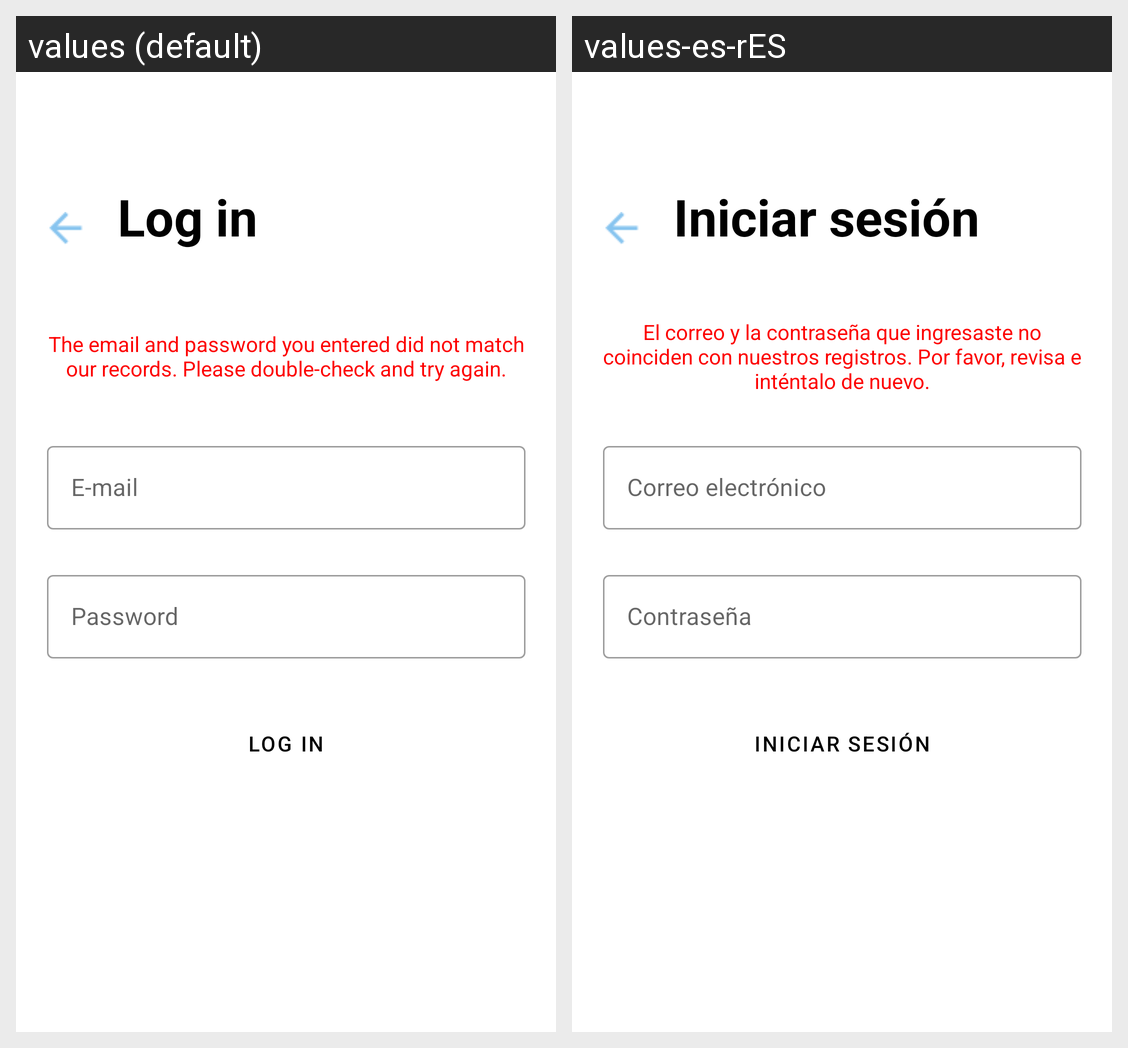

The same Android screen rendered under two of its app's locales, left to right. List the strings drawn on it with the default value and each locale's translation.
Android screen res/layout/activity_log_in.xml rendered under 2 locales, left to right: values (default), values-es-rES. Device: Nexus 5 (rendered at 1080×1920; each locale shown at half size, 540×960, under a caption strip naming it); theme Theme.SocialMacroPad.
Strings drawn on this screen, with the default value and each locale's value (text and hints the layout hard-codes, and strings that could not be matched under every locale, appear in the picture but are not listed):

login
  values: Log in
  values-es-rES: Iniciar sesión

user_not_found
  values: The email and password you entered did not match our records. Please double-check and try again.
  values-es-rES: El correo y la contraseña que ingresaste no coinciden con nuestros registros. Por favor, revisa e inténtalo de nuevo.

email
  values: E-mail
  values-es-rES: Correo electrónico

password
  values: Password
  values-es-rES: Contraseña
